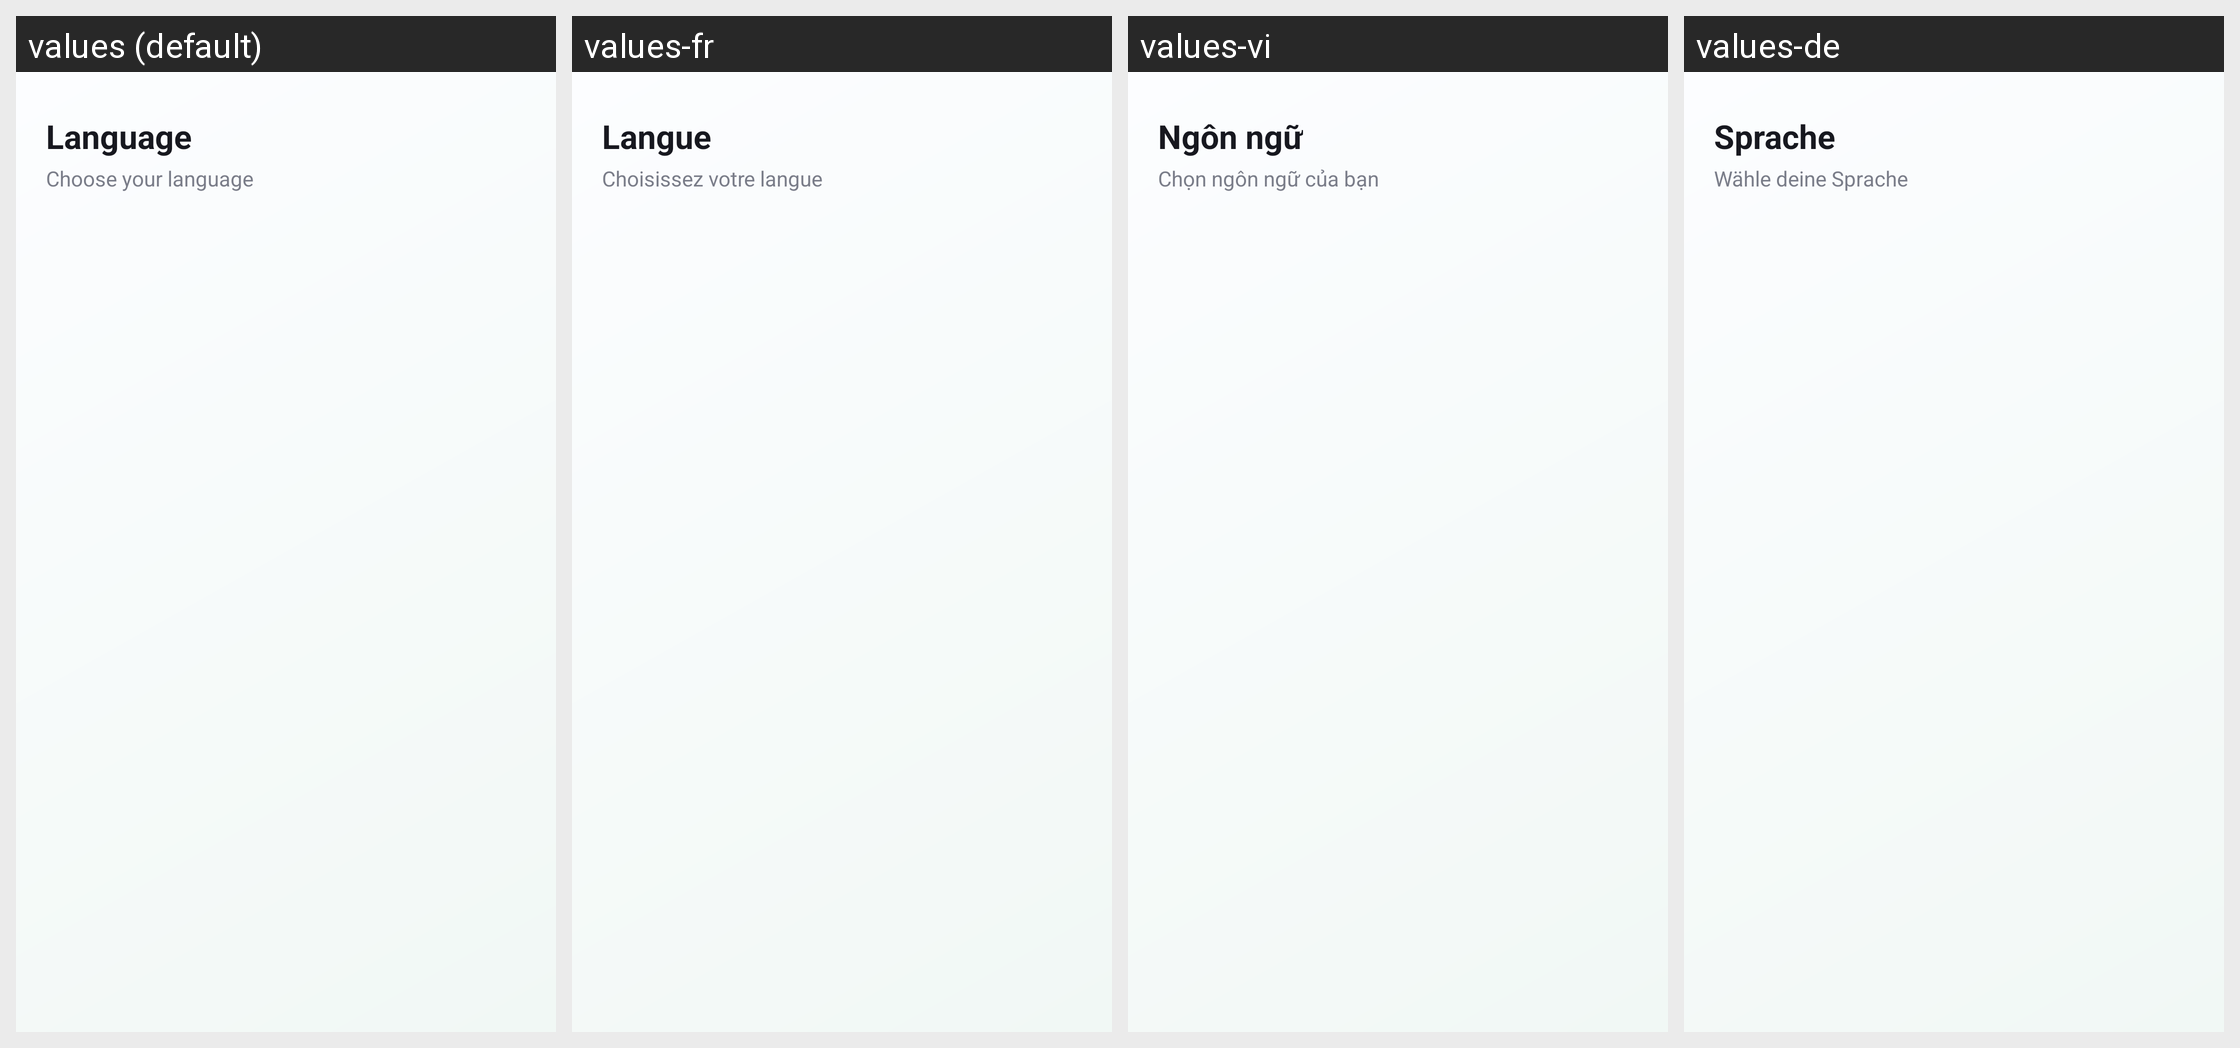

Strings drawn on this Android screen and how each of the app's shown locales translates them:
Android screen res/layout/activity_language_fo1.xml rendered under 4 locales, left to right: values (default), values-fr, values-vi, values-de. Device: Nexus 5 (rendered at 1080×1920; each locale shown at half size, 540×960, under a caption strip naming it); theme Theme.HairStyleAI.
Other locales in the repository, not shown: values-es, values-hi, values-in, values-ja, values-ko, values-pt, values-zh.
Strings drawn on this screen, with the default value and each locale's value (text and hints the layout hard-codes, and strings that could not be matched under every locale, appear in the picture but are not listed):

language_title
  values: Language
  values-fr: Langue
  values-vi: Ngôn ngữ
  values-de: Sprache

language_subtitle
  values: Choose your language
  values-fr: Choisissez votre langue
  values-vi: Chọn ngôn ngữ của bạn
  values-de: Wähle deine Sprache
